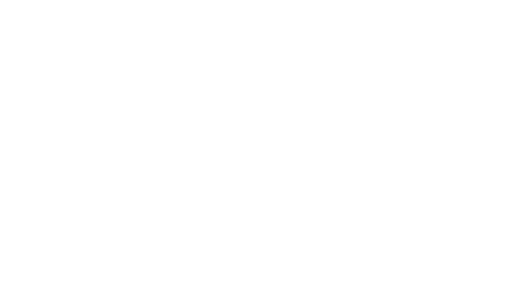
t = 0.00 s
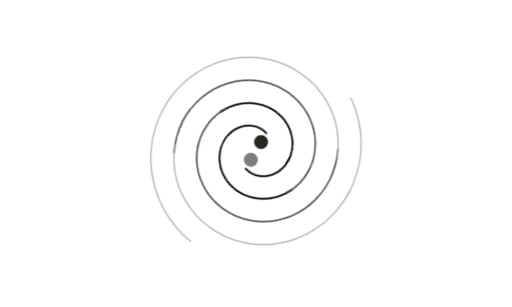
t = 1.67 s
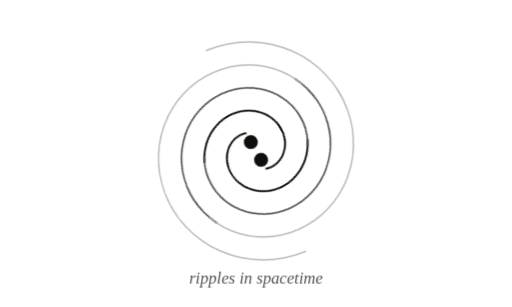
t = 3.33 s
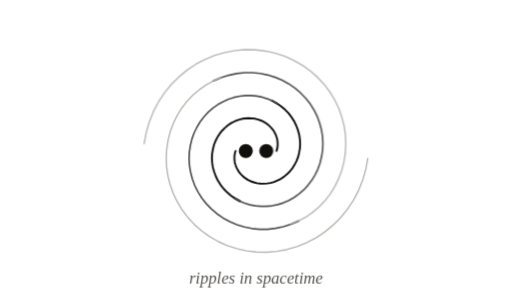
t = 5.00 s
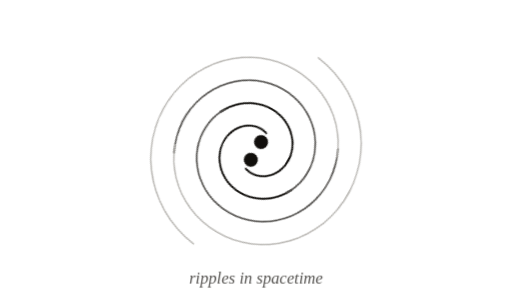
t = 6.67 s
t = 8.33 s: frame unchanged from t = 3.33 s, image omitted

The animated SVG that drew these frames (rendered in a browser with its animation timeline set to each time). Animation: 34 CSS @keyframes rules; one cycle of 10.00 s, repeats indefinitely.

<svg xmlns="http://www.w3.org/2000/svg" viewBox="0 0 400 240" data-id="physics--gravitational-waves" data-discipline="physics" data-tags="relativity,gravitational-waves,binary-system,spacetime,ligo" role="img">
 <title>Gravitational waves</title>
 <desc>Two compact masses orbit one another and spin out a spiral of ripples in spacetime that travel outward and fade, the gravitational waves of a merging binary.</desc>
 <style>
:root{--ink:#110f0c;--quiet:#555350;--faint:#b8b6b2;--wash:#f5f3ef}
@media (prefers-color-scheme:dark){:root{--ink:#e7e5e2;--quiet:#a3a19e;--faint:#524f4c;--wash:#252321}}
svg{overflow:visible}
.s,.q,.f{fill:none;stroke-linecap:round;stroke-linejoin:round;stroke-dasharray:1;stroke-dashoffset:0}
.s{stroke:var(--ink);stroke-width:1.5}
.q{stroke:var(--quiet);stroke-width:1.3}
.f{stroke:var(--faint);stroke-width:1.1}
.hair{stroke-width:1!important}
.bold{stroke-width:2.2!important}
.k{fill:none;stroke-dasharray:5 5!important;stroke-linecap:round}
.p{fill:var(--ink);stroke:none}
.pq{fill:var(--quiet);stroke:none}
.w{fill:var(--wash);stroke:none}
.t{fill:var(--quiet);stroke:none;font:italic 13px ui-serif,"New York",Georgia,serif}
.all{animation:out 10s linear infinite}
@keyframes out{0%,90%{opacity:1}97%,99.9%{opacity:0}100%{opacity:1}}
@keyframes dr0{0%,0.0%{stroke-dashoffset:1;opacity:0}0.1%{stroke-dashoffset:1;opacity:1}9%,100%{stroke-dashoffset:0;opacity:1}}
@keyframes fd0{0%,0.0%{opacity:0}7%,100%{opacity:1}}
@keyframes dr1{0%,2.2%{stroke-dashoffset:1;opacity:0}2.3%{stroke-dashoffset:1;opacity:1}11.2%,100%{stroke-dashoffset:0;opacity:1}}
@keyframes fd1{0%,2.2%{opacity:0}9.2%,100%{opacity:1}}
@keyframes dr2{0%,4.4%{stroke-dashoffset:1;opacity:0}4.5%{stroke-dashoffset:1;opacity:1}13.4%,100%{stroke-dashoffset:0;opacity:1}}
@keyframes fd2{0%,4.4%{opacity:0}11.4%,100%{opacity:1}}
@keyframes dr3{0%,6.6%{stroke-dashoffset:1;opacity:0}6.7%{stroke-dashoffset:1;opacity:1}15.6%,100%{stroke-dashoffset:0;opacity:1}}
@keyframes fd3{0%,6.6%{opacity:0}13.6%,100%{opacity:1}}
@keyframes dr4{0%,8.8%{stroke-dashoffset:1;opacity:0}8.9%{stroke-dashoffset:1;opacity:1}17.8%,100%{stroke-dashoffset:0;opacity:1}}
@keyframes fd4{0%,8.8%{opacity:0}15.8%,100%{opacity:1}}
@keyframes dr5{0%,11.0%{stroke-dashoffset:1;opacity:0}11.1%{stroke-dashoffset:1;opacity:1}20%,100%{stroke-dashoffset:0;opacity:1}}
@keyframes fd5{0%,11.0%{opacity:0}18%,100%{opacity:1}}
@keyframes dr6{0%,13.2%{stroke-dashoffset:1;opacity:0}13.3%{stroke-dashoffset:1;opacity:1}22.2%,100%{stroke-dashoffset:0;opacity:1}}
@keyframes fd6{0%,13.2%{opacity:0}20.2%,100%{opacity:1}}
@keyframes dr7{0%,15.4%{stroke-dashoffset:1;opacity:0}15.5%{stroke-dashoffset:1;opacity:1}24.4%,100%{stroke-dashoffset:0;opacity:1}}
@keyframes fd7{0%,15.4%{opacity:0}22.4%,100%{opacity:1}}
@keyframes dr8{0%,17.6%{stroke-dashoffset:1;opacity:0}17.7%{stroke-dashoffset:1;opacity:1}26.6%,100%{stroke-dashoffset:0;opacity:1}}
@keyframes fd8{0%,17.6%{opacity:0}24.6%,100%{opacity:1}}
@keyframes dr9{0%,19.8%{stroke-dashoffset:1;opacity:0}19.9%{stroke-dashoffset:1;opacity:1}28.8%,100%{stroke-dashoffset:0;opacity:1}}
@keyframes fd9{0%,19.8%{opacity:0}26.8%,100%{opacity:1}}
@keyframes dr10{0%,22.0%{stroke-dashoffset:1;opacity:0}22.1%{stroke-dashoffset:1;opacity:1}31%,100%{stroke-dashoffset:0;opacity:1}}
@keyframes fd10{0%,22.0%{opacity:0}29%,100%{opacity:1}}
@keyframes dr11{0%,24.2%{stroke-dashoffset:1;opacity:0}24.3%{stroke-dashoffset:1;opacity:1}33.2%,100%{stroke-dashoffset:0;opacity:1}}
@keyframes fd11{0%,24.2%{opacity:0}31.2%,100%{opacity:1}}
@keyframes dr12{0%,26.4%{stroke-dashoffset:1;opacity:0}26.5%{stroke-dashoffset:1;opacity:1}35.4%,100%{stroke-dashoffset:0;opacity:1}}
@keyframes fd12{0%,26.4%{opacity:0}33.4%,100%{opacity:1}}
@keyframes dr13{0%,28.6%{stroke-dashoffset:1;opacity:0}28.7%{stroke-dashoffset:1;opacity:1}37.6%,100%{stroke-dashoffset:0;opacity:1}}
@keyframes fd13{0%,28.6%{opacity:0}35.6%,100%{opacity:1}}
@keyframes dr14{0%,30.8%{stroke-dashoffset:1;opacity:0}30.9%{stroke-dashoffset:1;opacity:1}39.8%,100%{stroke-dashoffset:0;opacity:1}}
@keyframes fd14{0%,30.8%{opacity:0}37.8%,100%{opacity:1}}
@keyframes dr15{0%,33.0%{stroke-dashoffset:1;opacity:0}33.1%{stroke-dashoffset:1;opacity:1}42%,100%{stroke-dashoffset:0;opacity:1}}
@keyframes fd15{0%,33.0%{opacity:0}40%,100%{opacity:1}}
.s.i0,.q.i0,.f.i0{animation:dr0 10s cubic-bezier(.55,.05,.25,1) infinite}
.s.i1,.q.i1,.f.i1{animation:dr1 10s cubic-bezier(.55,.05,.25,1) infinite}
.s.i2,.q.i2,.f.i2{animation:dr2 10s cubic-bezier(.55,.05,.25,1) infinite}
.s.i3,.q.i3,.f.i3{animation:dr3 10s cubic-bezier(.55,.05,.25,1) infinite}
.s.i4,.q.i4,.f.i4{animation:dr4 10s cubic-bezier(.55,.05,.25,1) infinite}
.s.i5,.q.i5,.f.i5{animation:dr5 10s cubic-bezier(.55,.05,.25,1) infinite}
.s.i6,.q.i6,.f.i6{animation:dr6 10s cubic-bezier(.55,.05,.25,1) infinite}
.s.i7,.q.i7,.f.i7{animation:dr7 10s cubic-bezier(.55,.05,.25,1) infinite}
.s.i8,.q.i8,.f.i8{animation:dr8 10s cubic-bezier(.55,.05,.25,1) infinite}
.s.i9,.q.i9,.f.i9{animation:dr9 10s cubic-bezier(.55,.05,.25,1) infinite}
.s.i10,.q.i10,.f.i10{animation:dr10 10s cubic-bezier(.55,.05,.25,1) infinite}
.s.i11,.q.i11,.f.i11{animation:dr11 10s cubic-bezier(.55,.05,.25,1) infinite}
.s.i12,.q.i12,.f.i12{animation:dr12 10s cubic-bezier(.55,.05,.25,1) infinite}
.s.i13,.q.i13,.f.i13{animation:dr13 10s cubic-bezier(.55,.05,.25,1) infinite}
.s.i14,.q.i14,.f.i14{animation:dr14 10s cubic-bezier(.55,.05,.25,1) infinite}
.s.i15,.q.i15,.f.i15{animation:dr15 10s cubic-bezier(.55,.05,.25,1) infinite}
.p.i0,.w.i0,.pq.i0,.t.i0,.k.i0{animation:fd0 10s cubic-bezier(.2,.7,.3,1) infinite}
.p.i1,.w.i1,.pq.i1,.t.i1,.k.i1{animation:fd1 10s cubic-bezier(.2,.7,.3,1) infinite}
.p.i2,.w.i2,.pq.i2,.t.i2,.k.i2{animation:fd2 10s cubic-bezier(.2,.7,.3,1) infinite}
.p.i3,.w.i3,.pq.i3,.t.i3,.k.i3{animation:fd3 10s cubic-bezier(.2,.7,.3,1) infinite}
.p.i4,.w.i4,.pq.i4,.t.i4,.k.i4{animation:fd4 10s cubic-bezier(.2,.7,.3,1) infinite}
.p.i5,.w.i5,.pq.i5,.t.i5,.k.i5{animation:fd5 10s cubic-bezier(.2,.7,.3,1) infinite}
.p.i6,.w.i6,.pq.i6,.t.i6,.k.i6{animation:fd6 10s cubic-bezier(.2,.7,.3,1) infinite}
.p.i7,.w.i7,.pq.i7,.t.i7,.k.i7{animation:fd7 10s cubic-bezier(.2,.7,.3,1) infinite}
.p.i8,.w.i8,.pq.i8,.t.i8,.k.i8{animation:fd8 10s cubic-bezier(.2,.7,.3,1) infinite}
.p.i9,.w.i9,.pq.i9,.t.i9,.k.i9{animation:fd9 10s cubic-bezier(.2,.7,.3,1) infinite}
.p.i10,.w.i10,.pq.i10,.t.i10,.k.i10{animation:fd10 10s cubic-bezier(.2,.7,.3,1) infinite}
.p.i11,.w.i11,.pq.i11,.t.i11,.k.i11{animation:fd11 10s cubic-bezier(.2,.7,.3,1) infinite}
.p.i12,.w.i12,.pq.i12,.t.i12,.k.i12{animation:fd12 10s cubic-bezier(.2,.7,.3,1) infinite}
.p.i13,.w.i13,.pq.i13,.t.i13,.k.i13{animation:fd13 10s cubic-bezier(.2,.7,.3,1) infinite}
.p.i14,.w.i14,.pq.i14,.t.i14,.k.i14{animation:fd14 10s cubic-bezier(.2,.7,.3,1) infinite}
.p.i15,.w.i15,.pq.i15,.t.i15,.k.i15{animation:fd15 10s cubic-bezier(.2,.7,.3,1) infinite}
@media (prefers-reduced-motion:reduce){*{animation:none!important}}
</style>
 <style>
.a-spin{transform-box:view-box;transform-origin:200px 118px;animation:a-spin 2.5s linear infinite}
@keyframes a-spin{from{transform:rotate(0deg)}to{transform:rotate(180deg)}}
</style>
 <g class="all">
  <g class="a-spin">
   <path class="s i0" d="M216,118 L216.5,116.3 L216.8,114.6 L216.9,112.8 L216.8,110.9 L216.6,109 L216,107 L215.3,105.1 L214.3,103.2 L213.2,101.4 L211.7,99.7 L210.1,98.1 L208.3,96.7 L206.3,95.4 L204.1,94.3 L201.7,93.5 L199.3,92.8 L196.7,92.5 L194,92.4 L191.3,92.6 L188.6,93 L185.8,93.8 L183.2,94.9 L180.6,96.2 L178.1,97.9 L175.7,99.9 L173.5,102.1 L171.5,104.6 L169.8,107.3 L168.3,110.2 L167.1,113.3 L166.3,116.6 L165.7,120 L165.5,123.5 L165.7,127.1 L166.2,130.6 L167.2,134.2 L168.5,137.7 L170.1,141.1 L172.2,144.4 L174.6,147.5 L177.3,150.3 L180.4,152.9 L183.7,155.2 L187.3,157.2" pathLength="1" />
   <path class="s i1" d="M184,118 L183.5,119.7 L183.2,121.4 L183.1,123.2 L183.2,125.1 L183.4,127 L184,129 L184.7,130.9 L185.7,132.8 L186.8,134.6 L188.3,136.3 L189.9,137.9 L191.7,139.3 L193.7,140.6 L195.9,141.7 L198.3,142.5 L200.7,143.2 L203.3,143.5 L206,143.6 L208.7,143.4 L211.4,143 L214.2,142.2 L216.8,141.1 L219.4,139.8 L221.9,138.1 L224.3,136.1 L226.5,133.9 L228.5,131.4 L230.2,128.7 L231.7,125.8 L232.9,122.7 L233.7,119.4 L234.3,116 L234.5,112.5 L234.3,108.9 L233.8,105.4 L232.8,101.8 L231.5,98.3 L229.9,94.9 L227.8,91.6 L225.4,88.5 L222.7,85.7 L219.6,83.1 L216.3,80.8 L212.7,78.8" pathLength="1" />
   <path class="q i2" d="M183.7,155.2 L187.3,157.2 L191.2,158.8 L195.2,160.1 L199.5,160.9 L203.8,161.3 L208.2,161.3 L212.7,160.8 L217.1,159.9 L221.5,158.5 L225.7,156.6 L229.8,154.3 L233.7,151.5 L237.3,148.4 L240.6,144.8 L243.6,140.9 L246.2,136.6 L248.4,132.1 L250.1,127.3 L251.3,122.3 L252.1,117.1 L252.3,111.9 L252,106.5 L251.1,101.2 L249.7,96 L247.8,90.8 L245.3,85.9 L242.3,81.1 L238.8,76.7 L234.8,72.6 L230.4,68.8 L225.6,65.5 L220.4,62.7 L215,60.4 L209.2,58.6 L203.3,57.4 L197.2,56.8 L191,56.8 L184.8,57.5 L178.6,58.8 L172.6,60.7 L166.7,63.2" pathLength="1" />
   <path class="q i3" d="M216.3,80.8 L212.7,78.8 L208.8,77.2 L204.8,75.9 L200.5,75.1 L196.2,74.7 L191.8,74.7 L187.3,75.2 L182.9,76.1 L178.5,77.5 L174.3,79.4 L170.2,81.7 L166.3,84.5 L162.7,87.6 L159.4,91.2 L156.4,95.1 L153.8,99.4 L151.6,103.9 L149.9,108.7 L148.7,113.7 L147.9,118.9 L147.7,124.1 L148,129.5 L148.9,134.8 L150.3,140 L152.2,145.2 L154.7,150.1 L157.7,154.9 L161.2,159.3 L165.2,163.4 L169.6,167.2 L174.4,170.5 L179.6,173.3 L185,175.6 L190.8,177.4 L196.7,178.6 L202.8,179.2 L209,179.2 L215.2,178.5 L221.4,177.2 L227.4,175.3 L233.3,172.8" pathLength="1" />
   <path class="f i4" d="M172.6,60.7 L166.7,63.2 L161,66.3 L155.7,70.1 L150.7,74.3 L146.1,79.1 L142,84.4 L138.4,90.2 L135.4,96.3 L133,102.7 L131.3,109.4 L130.2,116.3 L129.8,123.3 L130.1,130.4 L131.1,137.5 L132.9,144.4 L135.3,151.3 L138.5,157.9 L142.3,164.2 L146.8,170.1 L151.9,175.6 L157.6,180.6 L163.8,185 L170.4,188.8 L177.5,192 L184.9,194.4 L192.5,196.1 L200.3,197 L208.3,197.2 L216.3,196.5 L224.2,195 L232,192.8 L239.6,189.7 L246.9,185.9 L253.8,181.3 L260.2,176 L266.2,170 L271.5,163.5 L276.2,156.4 L280.2,148.8 L283.4,140.8 L285.8,132.4 L287.4,123.8" pathLength="1" />
   <path class="f i5" d="M227.4,175.3 L233.3,172.8 L239,169.7 L244.3,165.9 L249.3,161.7 L253.9,156.9 L258,151.6 L261.6,145.8 L264.6,139.7 L267,133.3 L268.7,126.6 L269.8,119.7 L270.2,112.7 L269.9,105.6 L268.9,98.5 L267.1,91.6 L264.7,84.7 L261.5,78.1 L257.7,71.8 L253.2,65.9 L248.1,60.4 L242.4,55.4 L236.2,51 L229.6,47.2 L222.5,44 L215.1,41.6 L207.5,39.9 L199.7,39 L191.7,38.8 L183.7,39.5 L175.8,41 L168,43.2 L160.4,46.3 L153.1,50.1 L146.2,54.7 L139.8,60 L133.8,66 L128.5,72.5 L123.8,79.6 L119.8,87.2 L116.6,95.2 L114.2,103.6 L112.6,112.2" pathLength="1" />
  </g>
  <g class="a-spin">
   <circle class="p i6" cx="192" cy="118" r="5.5" />
   <circle class="p i7" cx="208" cy="118" r="5.5" />
  </g>
  <text class="t i8" x="200" y="222" text-anchor="middle">ripples in spacetime</text>
 </g>
</svg>
